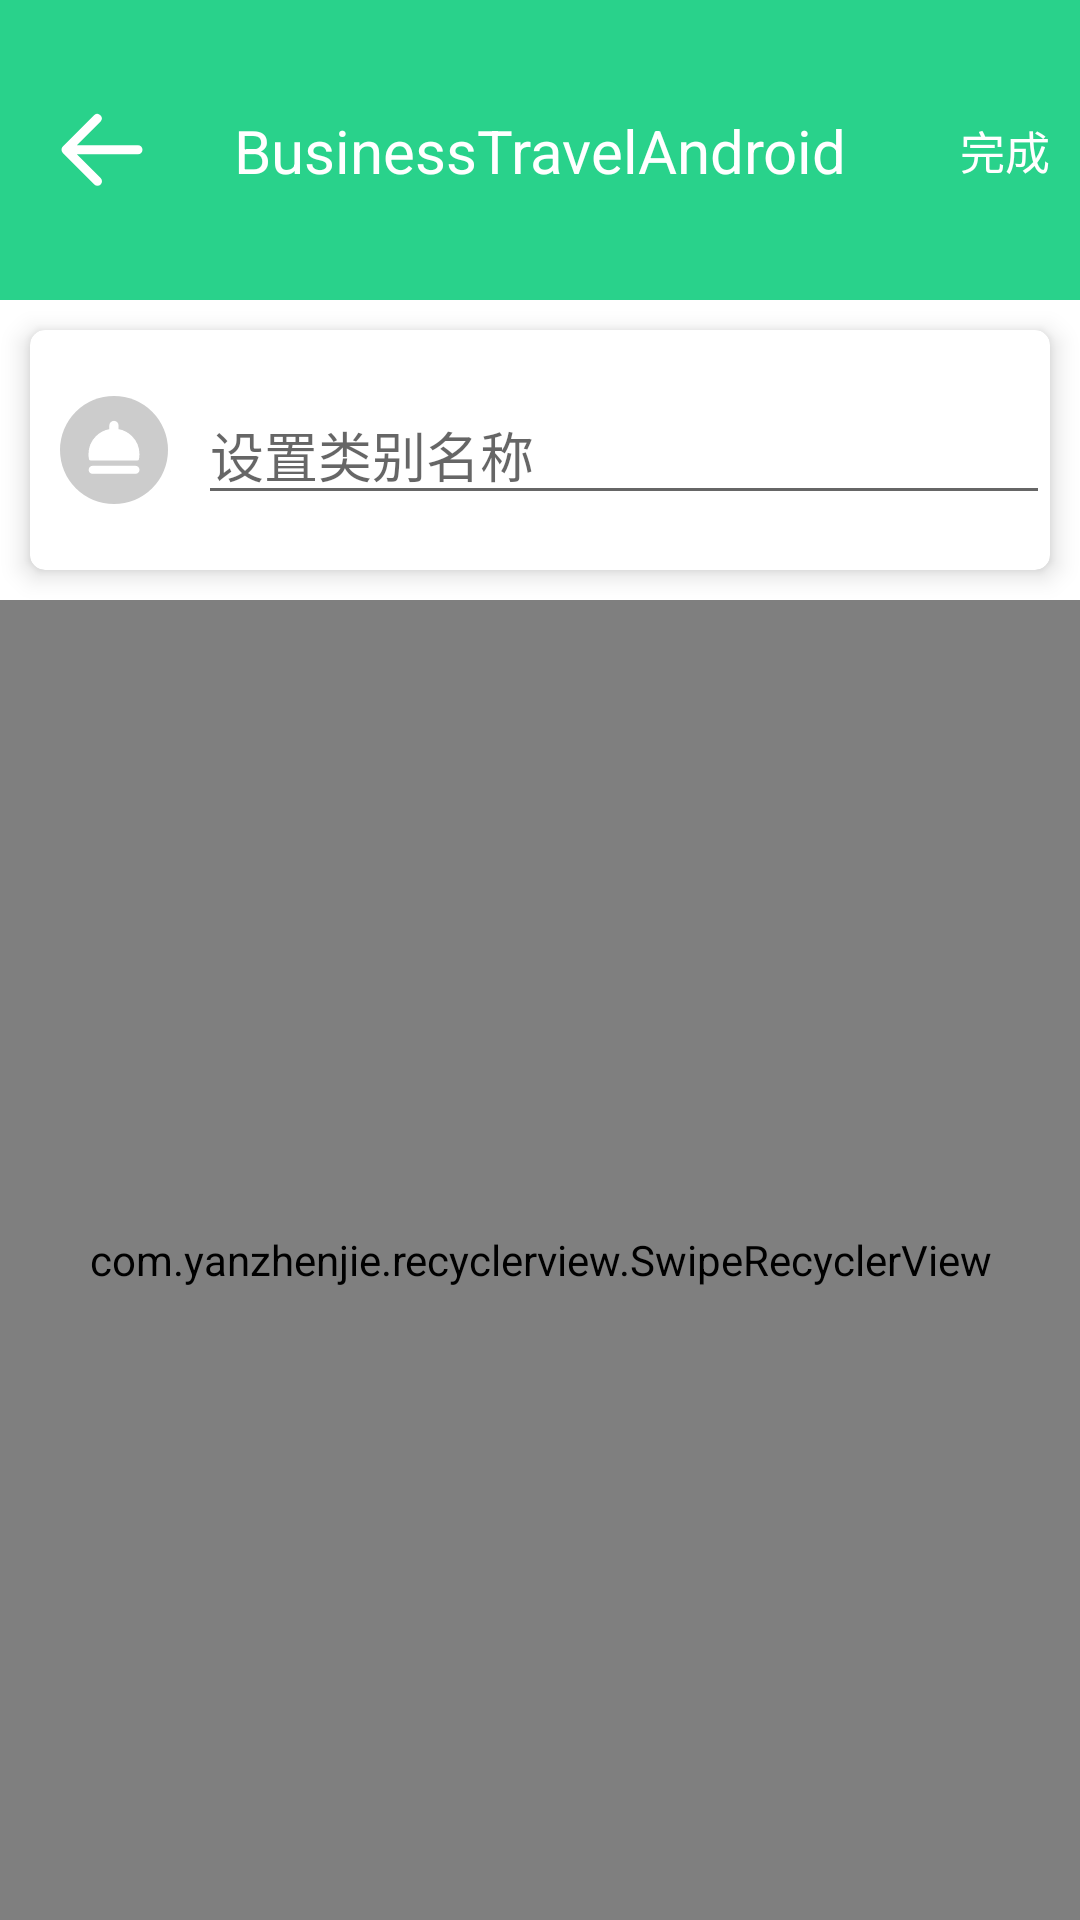

Android layout source for this screen:
<!-- AndroidManifest.xml: application theme Theme.Application -->
<!-- res/layout/activity_add_consumer_item.xml -->
<?xml version="1.0" encoding="utf-8"?>
<LinearLayout
        xmlns:android="http://schemas.android.com/apk/res/android"
        xmlns:app="http://schemas.android.com/apk/res-auto"
        xmlns:tools="http://schemas.android.com/tools"
        android:layout_width="match_parent"
        android:layout_height="match_parent"
        tools:context=".ui.activity.item.AddConsumerItemActivity"
        android:orientation="vertical">

    <LinearLayout
            android:layout_width="match_parent"
            android:layout_height="100dp"
            android:background="@color/teal_800"
            android:orientation="vertical">

        <androidx.constraintlayout.widget.ConstraintLayout
                android:layout_width="match_parent"
                android:layout_height="0dp"
                android:layout_weight="1">

            <ImageButton
                    android:layout_width="wrap_content"
                    android:layout_height="wrap_content"
                    android:background="?android:attr/selectableItemBackgroundBorderless"
                    android:src="@drawable/icon_return"
                    android:layout_marginStart="10dp"
                    app:layout_constraintBottom_toBottomOf="parent"
                    app:layout_constraintTop_toTopOf="parent"
                    app:layout_constraintStart_toStartOf="parent"/>

            <TextView
                    android:layout_width="wrap_content"
                    android:layout_height="wrap_content"
                    android:text="@string/app_name"
                    android:textColor="@color/white"
                    android:textSize="20dp"
                    app:layout_constraintEnd_toEndOf="parent"
                    app:layout_constraintStart_toStartOf="parent"
                    app:layout_constraintBottom_toBottomOf="parent"
                    app:layout_constraintTop_toTopOf="parent"
                    android:id="@+id/textView3"/>

            <TextView
                    android:layout_width="wrap_content"
                    android:layout_height="wrap_content"
                    android:text="完成"
                    android:clickable="true"
                    android:textColor="@color/white"
                    android:textSize="15dp"
                    android:layout_marginEnd="10dp"
                    app:layout_constraintEnd_toEndOf="parent"
                    app:layout_constraintBottom_toBottomOf="parent"
                    app:layout_constraintTop_toTopOf="parent"
                    android:id="@+id/textView4"/>

        </androidx.constraintlayout.widget.ConstraintLayout>
    </LinearLayout>

    <androidx.cardview.widget.CardView
            android:id="@+id/UI_ProjectItem_CardView"
            android:layout_width="match_parent"
            android:layout_height="80dp"
            android:clickable="true"
            android:foreground="?android:attr/selectableItemBackground"
            app:cardCornerRadius="5dp"
            app:cardElevation="5dp"
            android:layout_margin="10dp"
            >

        <LinearLayout
                android:layout_width="match_parent"
                android:layout_height="match_parent">

            <androidx.constraintlayout.widget.ConstraintLayout
                    android:layout_width="wrap_content"
                    android:layout_height="match_parent">

                <ImageView
                        android:id="@+id/UI_ImageView_Icon"
                        android:layout_width="36dp"
                        android:layout_height="36dp"
                        android:src="@drawable/bill_icon_food"
                        android:background="@drawable/corners_shape_unselect"
                        android:layout_margin="10dp"
                        app:layout_constraintEnd_toEndOf="parent"
                        app:layout_constraintStart_toStartOf="parent"
                        app:layout_constraintTop_toTopOf="parent"
                        app:layout_constraintBottom_toBottomOf="parent"/>
            </androidx.constraintlayout.widget.ConstraintLayout>


            <androidx.constraintlayout.widget.ConstraintLayout
                    android:layout_width="match_parent"
                    android:layout_height="match_parent">

                <EditText
                        android:layout_width="match_parent"
                        android:layout_height="wrap_content"
                        android:id="@+id/editText"
                        app:layout_constraintBottom_toBottomOf="parent"
                        app:layout_constraintTop_toTopOf="parent"
                        android:hint="设置类别名称"
                        >

                </EditText>
            </androidx.constraintlayout.widget.ConstraintLayout>
        </LinearLayout>
    </androidx.cardview.widget.CardView>

    <com.yanzhenjie.recyclerview.SwipeRecyclerView
            android:id="@+id/SwipeRecyclerView1"
            android:layout_width="match_parent"
            android:layout_height="match_parent"/>
</LinearLayout>
<!-- resources referenced by this layout -->
<resources>
  <color name="teal_800">#29D28B</color>
  <color name="white">#FFFFFFFF</color>
  <!-- drawable bill_icon_food (drawable) -->
  <vector xmlns:android="http://schemas.android.com/apk/res/android"
          android:width="200dp"
          android:height="200dp"
          android:viewportWidth="1024"
          android:viewportHeight="1024">
      <path
              android:pathData="M465.26,302.59L465.26,265.14c0,-25.2 20.52,-45.71 45.71,-45.71h1.35c25.16,0 45.71,20.52 45.71,45.71v37.41a255.12,255.12 0,0 1,134.47 70.69,254.83 254.83,0 0,1 74.86,180.85c0,17.3 -1.79,34.56 -5.19,51.42a14.15,14.15 0,0 1,-13.86 11.34L275.02,616.85a14.15,14.15 0,0 1,-13.86 -11.34A255.23,255.23 0,0 1,256 554.06a254.83,254.83 0,0 1,74.86 -180.81,255.12 255.12,0 0,1 134.44,-70.66zM297.18,751.32c-21.94,0 -39.68,-17.85 -39.68,-39.72v-1.06c0,-21.94 17.81,-39.68 39.68,-39.68h431.14c21.94,0 39.68,17.85 39.68,39.68v1.1c0,21.91 -17.81,39.68 -39.68,39.68L297.14,751.32z"
              android:fillColor="#FFFFFF"/>
  </vector>
  <!-- drawable corners_shape_unselect (drawable) -->
  <?xml version="1.0" encoding="utf-8"?>
  <shape xmlns:android="http://schemas.android.com/apk/res/android"
         android:shape="rectangle">
  
      
      <corners android:radius="48dp"/>
      
      <solid android:color="@color/gray"/>
      <padding
              android:bottom="1dp"
              android:left="1dp"
              android:right="1dp"
              android:top="1dp"/>
  </shape>
  <!-- drawable icon_return (drawable) -->
  <vector xmlns:android="http://schemas.android.com/apk/res/android"
          android:width="48dp"
          android:height="48dp"
          android:viewportWidth="1024"
          android:viewportHeight="1024">
      <path
              android:fillColor="#FFFFFF"
              android:pathData="M224.32,505.6a31.94,31.94 0,0 1,10.88 -19.84l222.08,-222.08a32,32 0,0 1,45.12 45.12l-169.28,169.28H768a32,32 0,0 1,0 64H333.12l169.28,169.28a32,32 0,1 1,-45.12 45.44l-224,-224a31.97,31.97 0,0 1,-8.96 -27.2z"/>
  </vector>
  <string name="app_name">BusinessTravelAndroid</string>
  <style name="Theme.Application" parent="Theme.MaterialComponents.DayNight.DarkActionBar">
          
          <item name="colorPrimary">@color/red_0</item>
          
          <item name="colorPrimaryVariant">@color/white_1</item>
          <item name="colorOnPrimary">@color/white_1</item>
          
          <item name="colorSecondary">@color/red_1</item>
          <item name="colorSecondaryVariant">@color/red_1</item>
          <item name="colorOnSecondary">@color/black</item>
          
          <item name="android:statusBarColor" tools:targetApi="l">?attr/colorPrimaryVariant</item>
          
          <item name="android:windowBackground">@color/white_1</item>
      </style>
  <color name="gray">#CCCCCC</color>
  <color name="red_0">#FC6076</color>
  <color name="red_1">#FF9A44</color>
  <color name="black">#FF000000</color>
</resources>
